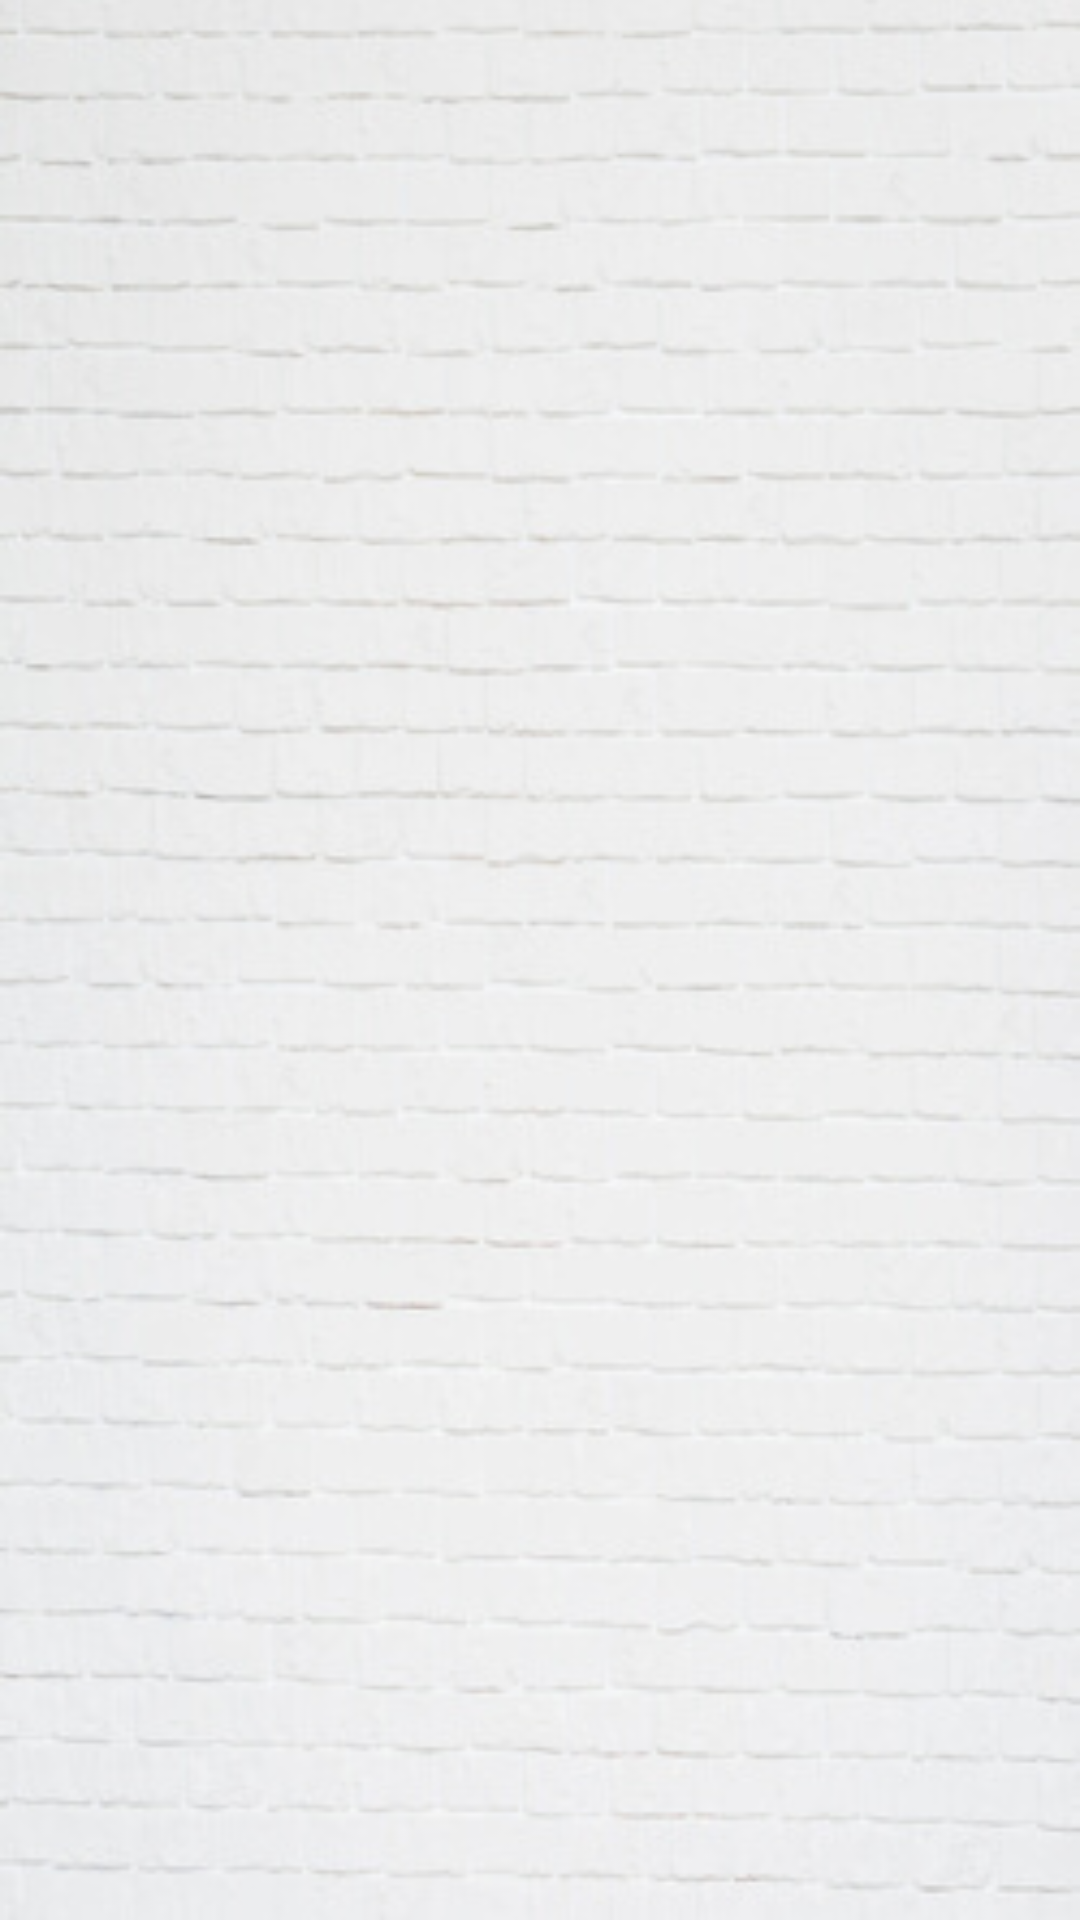

Layout XML and referenced resources for this Android screen:
<!-- AndroidManifest.xml: application theme NoActionBar -->
<!-- res/layout/fragment_tab2.xml -->
<?xml version="1.0" encoding="utf-8"?>
<LinearLayout xmlns:android="http://schemas.android.com/apk/res/android"
    xmlns:tools="http://schemas.android.com/tools"
    android:layout_width="match_parent"
    android:layout_height="match_parent"
    android:orientation="vertical"
    android:background="@drawable/bg_border"
    tools:context=".activity.fragments.Tab2Fragment">

    <android.support.v7.widget.RecyclerView
        android:id="@+id/tab2_rev_board"
        android:clipToPadding="false"
        android:layout_width="match_parent"
        android:layout_height="match_parent">

    </android.support.v7.widget.RecyclerView>

</LinearLayout>
<!-- resources referenced by this layout -->
<resources>
  <!-- drawable bg_border: jpg bitmap (drawable, 27871 bytes) -->
  <style name="NoActionBar" parent="Theme.AppCompat.Light.NoActionBar">
          
          <item name="colorPrimary">@color/colorPrimary</item>
          <item name="colorPrimaryDark">@color/colorPrimaryDark</item>
          <item name="colorAccent">@color/colorAccent</item>
      </style>
  <color name="colorPrimary">#008577</color>
  <color name="colorPrimaryDark">#00574B</color>
  <color name="colorAccent">#D81B60</color>
</resources>
